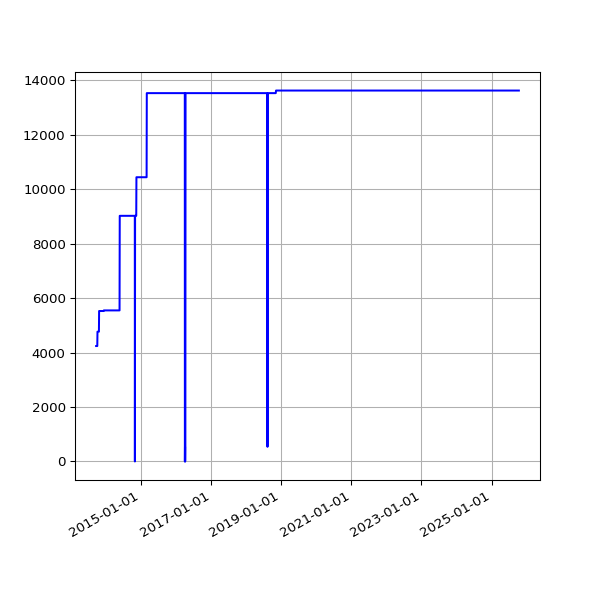

Values plotted in this chart, from the file beside it:
date, value
2013-09-19 02:16:07 +0100, 4238
2013-09-20 02:42:51 +0100, 4238
2013-09-21 02:35:34 +0100, 4238
2013-09-22 02:42:30 +0100, 4238
2013-09-23 14:45:25 +0100, 4238
2013-09-24 02:24:38 +0100, 4238
2013-09-25 02:24:18 +0100, 4238
2013-09-25 11:14:19 +0100, 4238
2013-09-25 15:24:36 +0100, 4238
2013-09-26 02:28:48 +0100, 4238
2013-09-27 03:04:57 +0100, 4238
2013-09-28 02:34:11 +0100, 4238
2013-09-29 02:37:28 +0100, 4238
2013-09-30 02:41:33 +0100, 4238
2013-10-01 02:48:10 +0100, 4238
2013-10-02 02:40:18 +0100, 4765
2013-10-03 02:50:49 +0100, 4765
2013-10-04 02:42:18 +0100, 4765
2013-10-05 02:35:24 +0100, 4765
2013-10-06 02:35:14 +0100, 4765
2013-10-07 02:36:02 +0100, 4765
2013-10-08 02:48:25 +0100, 4765
2013-10-09 02:44:15 +0100, 4765
2013-10-10 02:42:47 +0100, 4765
2013-10-11 02:43:24 +0100, 4765
2013-10-12 02:36:46 +0100, 4765
2013-10-13 02:34:49 +0100, 4765
2013-10-16 02:38:31 +0100, 4765
2013-10-17 02:38:11 +0100, 4765
2013-10-18 03:54:04 +0100, 4765
2013-10-19 04:22:37 +0100, 5524
2013-10-20 03:47:14 +0100, 5524
2013-10-21 03:33:15 +0100, 5524
2013-10-22 03:54:27 +0100, 5524
2013-10-23 04:08:12 +0100, 5524
2013-10-24 03:23:20 +0100, 5524
2013-10-25 03:49:11 +0100, 5524
2013-10-26 02:58:11 +0100, 5524
2013-10-27 04:56:02 +0000, 5524
2013-10-28 03:29:04 +0000, 5524
2013-10-29 03:34:38 +0000, 5524
2013-10-30 03:44:23 +0000, 5524
2013-10-31 04:16:06 +0000, 5524
2013-11-01 19:13:36 +0000, 5524
2013-11-04 10:02:58 +0000, 5524
2013-11-05 03:51:50 +0000, 5524
2013-11-06 03:39:36 +0000, 5524
2013-11-07 03:44:18 +0000, 5524
2013-11-08 03:49:56 +0000, 5524
2013-11-09 04:02:57 +0000, 5524
2013-11-10 03:28:18 +0000, 5524
2013-11-11 03:43:31 +0000, 5524
2013-11-12 04:09:49 +0000, 5524
2013-11-13 04:17:11 +0000, 5524
2013-11-14 03:34:20 +0000, 5524
2013-11-15 03:40:17 +0000, 5524
2013-11-16 03:32:06 +0000, 5524
2013-11-17 03:26:32 +0000, 5524
2013-11-18 03:40:30 +0000, 5524
2013-11-19 03:32:58 +0000, 5524
... 3,284 more rows
